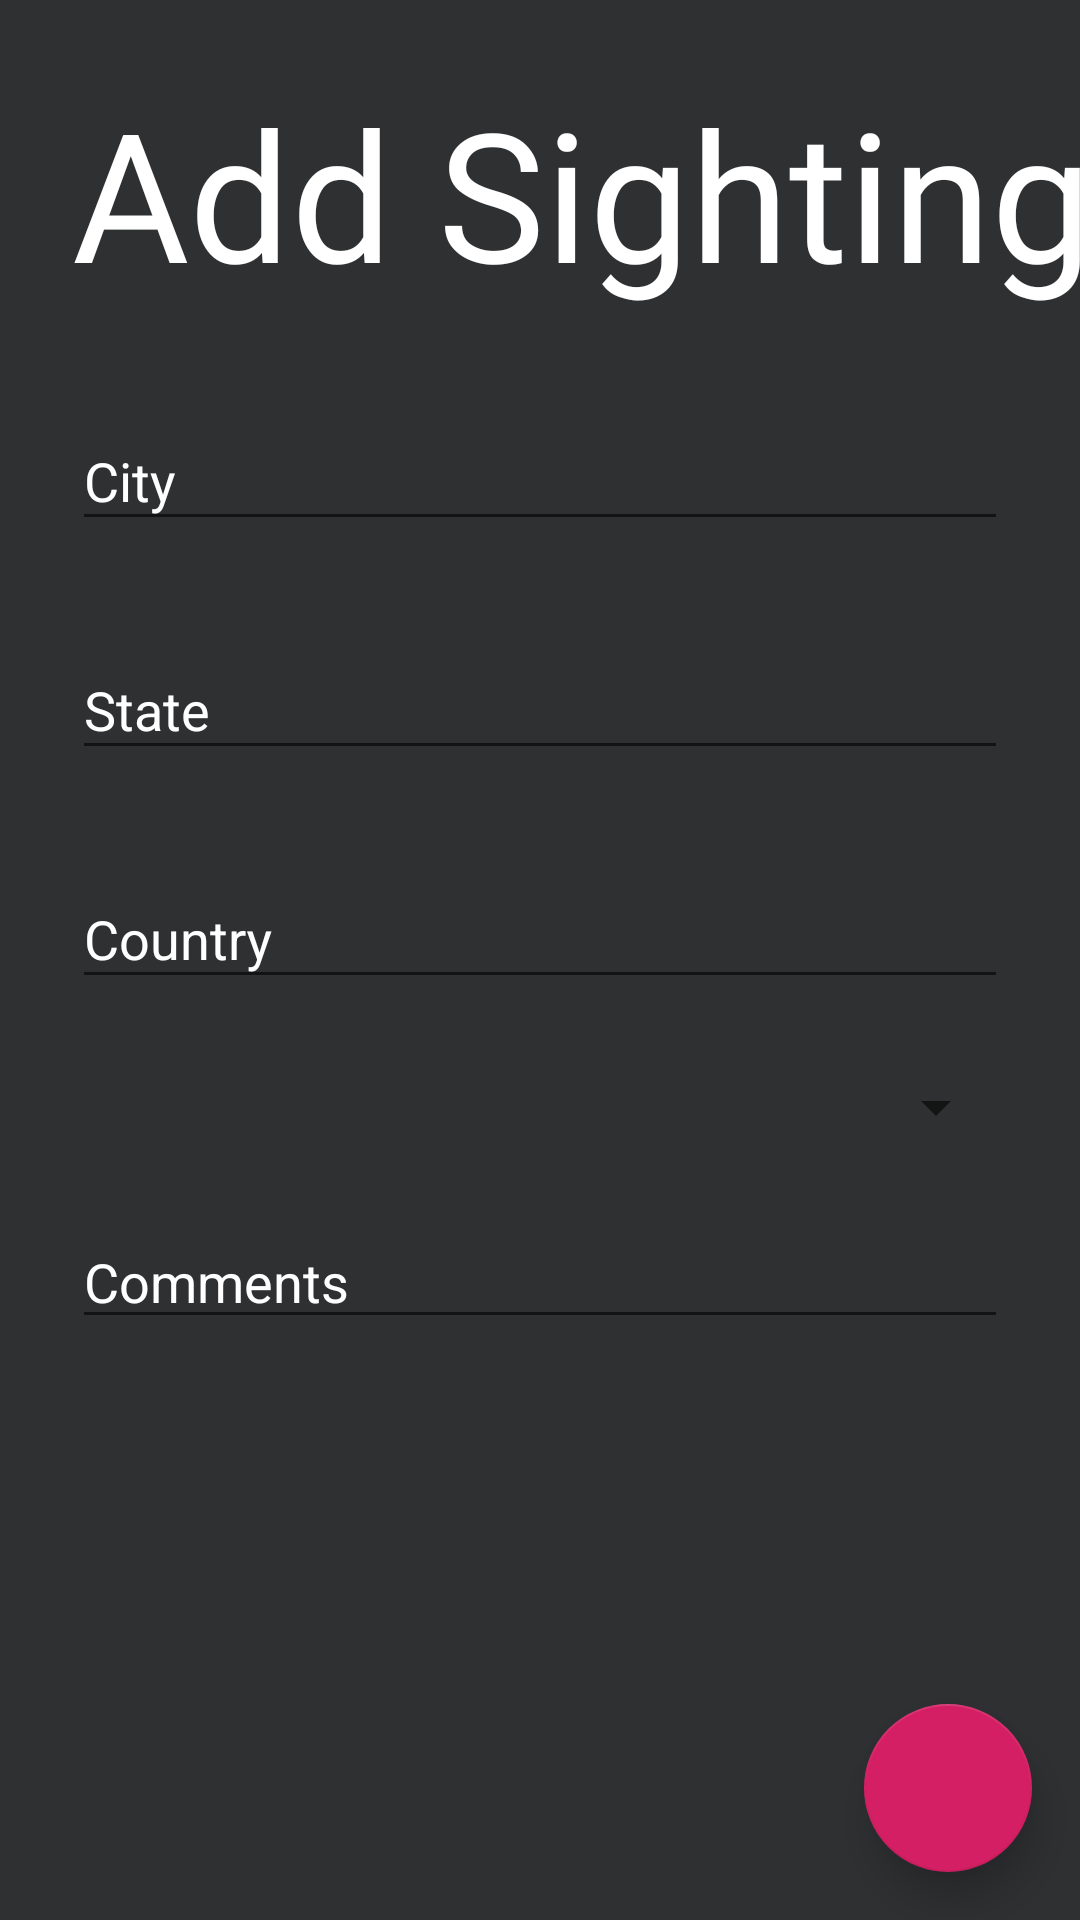

Produce the Android XML layout that renders to this screen, including the resource entries it uses.
<!-- AndroidManifest.xml: application theme AppTheme -->
<!-- res/layout/activity_add_sighting.xml -->
<?xml version="1.0" encoding="utf-8"?>
<FrameLayout xmlns:android="http://schemas.android.com/apk/res/android"
    xmlns:app="http://schemas.android.com/apk/res-auto"
    xmlns:tools="http://schemas.android.com/tools"
    android:layout_width="match_parent"
    android:layout_height="match_parent"
    android:background="@color/grey"
    tools:context="info.adavis.ufosightings.addsighting.AddSightingActivity">

    <ScrollView
        android:id="@+id/scrollView"
        android:layout_width="match_parent"
        android:layout_height="match_parent"
        android:fillViewport="true">

        <androidx.constraintlayout.widget.ConstraintLayout
            android:layout_width="match_parent"
            android:layout_height="wrap_content">

            <TextView
                android:id="@+id/title"
                android:layout_width="wrap_content"
                android:layout_height="wrap_content"
                android:layout_margin="24dp"
                android:fontFamily="@font/league_gothic_regular"
                android:text="@string/add_ufo_sighting_title"
                android:textColor="@color/white"
                android:textSize="60sp"
                app:layout_constraintStart_toStartOf="parent"
                app:layout_constraintTop_toTopOf="parent" />

            <com.google.android.material.textfield.TextInputLayout
                android:id="@+id/city_input_layout"
                android:layout_width="match_parent"
                android:layout_height="wrap_content"
                android:layout_margin="24dp"
                android:textColorHint="@color/white"
                app:layout_constraintStart_toStartOf="parent"
                app:layout_constraintTop_toBottomOf="@+id/title">

                <com.google.android.material.textfield.TextInputEditText
                    android:id="@+id/city_edit_text"
                    android:layout_width="match_parent"
                    android:layout_height="wrap_content"
                    android:singleLine="true"
                    android:nextFocusDown="@id/state_edit_text"
                    android:hint="@string/city_label"
                    android:textColor="@color/white" />
            </com.google.android.material.textfield.TextInputLayout>

            <com.google.android.material.textfield.TextInputLayout
                android:id="@+id/state_input_layout"
                android:layout_width="match_parent"
                android:layout_height="wrap_content"
                android:layout_margin="24dp"
                android:textColorHint="@color/white"
                app:layout_constraintStart_toStartOf="parent"
                app:layout_constraintTop_toBottomOf="@+id/city_input_layout">

                <com.google.android.material.textfield.TextInputEditText
                    android:id="@+id/state_edit_text"
                    android:layout_width="match_parent"
                    android:layout_height="wrap_content"
                    android:singleLine="true"
                    android:hint="@string/state_label"
                    android:textColor="@color/white" />
            </com.google.android.material.textfield.TextInputLayout>

            <com.google.android.material.textfield.TextInputLayout
                android:id="@+id/country_input_layout"
                android:layout_width="match_parent"
                android:layout_height="wrap_content"
                android:layout_margin="24dp"
                android:textColorHint="@color/white"
                app:layout_constraintStart_toStartOf="parent"
                app:layout_constraintTop_toBottomOf="@+id/state_input_layout">

                <com.google.android.material.textfield.TextInputEditText
                    android:id="@+id/country_edit_text"
                    android:layout_width="match_parent"
                    android:layout_height="wrap_content"
                    android:singleLine="true"
                    android:nextFocusDown="@id/spinner"
                    android:hint="@string/country_label"
                    android:textColor="@color/white" />
            </com.google.android.material.textfield.TextInputLayout>

            <Spinner
                android:id="@+id/spinner"
                android:layout_width="match_parent"
                android:layout_height="wrap_content"
                android:layout_marginStart="28dp"
                android:layout_marginEnd="24dp"
                android:layout_marginTop="24dp"
                android:layout_marginBottom="24dp"
                app:layout_constraintStart_toStartOf="parent"
                app:layout_constraintTop_toBottomOf="@+id/country_input_layout" />

            <EditText
                android:id="@+id/comments_edit_text"
                android:layout_width="match_parent"
                android:layout_height="wrap_content"
                android:layout_margin="24dp"
                android:ems="10"
                android:hint="@string/comments_label"
                android:inputType="textMultiLine"
                android:textColor="@color/white"
                android:textColorHint="@color/white"
                app:layout_constraintStart_toStartOf="parent"
                app:layout_constraintTop_toBottomOf="@+id/spinner" />

        </androidx.constraintlayout.widget.ConstraintLayout>

    </ScrollView>

    <com.google.android.material.floatingactionbutton.FloatingActionButton
        android:id="@+id/fab"
        android:layout_width="wrap_content"
        android:layout_height="wrap_content"
        android:layout_gravity="bottom|end"
        android:layout_marginBottom="16dp"
        android:layout_marginEnd="16dp"
        app:elevation="8dp"
        app:srcCompat="@drawable/ic_visibility" />

</FrameLayout>
<!-- resources referenced by this layout -->
<resources>
  <color name="grey">#2e3032</color>
  <color name="white">#ffffff</color>
  <string name="add_ufo_sighting_title">Add Sighting</string>
  <string name="city_label">City</string>
  <string name="comments_label">Comments</string>
  <string name="country_label">Country</string>
  <string name="state_label">State</string>
  <style name="AppTheme" parent="Theme.AppCompat.Light.NoActionBar">
          <item name="colorPrimary">@color/colorPrimary</item>
          <item name="colorPrimaryDark">@color/colorPrimaryDark</item>
          <item name="colorAccent">@color/colorAccent</item>
          <item name="android:windowTranslucentStatus">true</item>
      </style>
  <color name="colorPrimary">#3f51b5</color>
  <color name="colorPrimaryDark">#23b8d0</color>
  <color name="colorAccent">#d41f64</color>
</resources>
